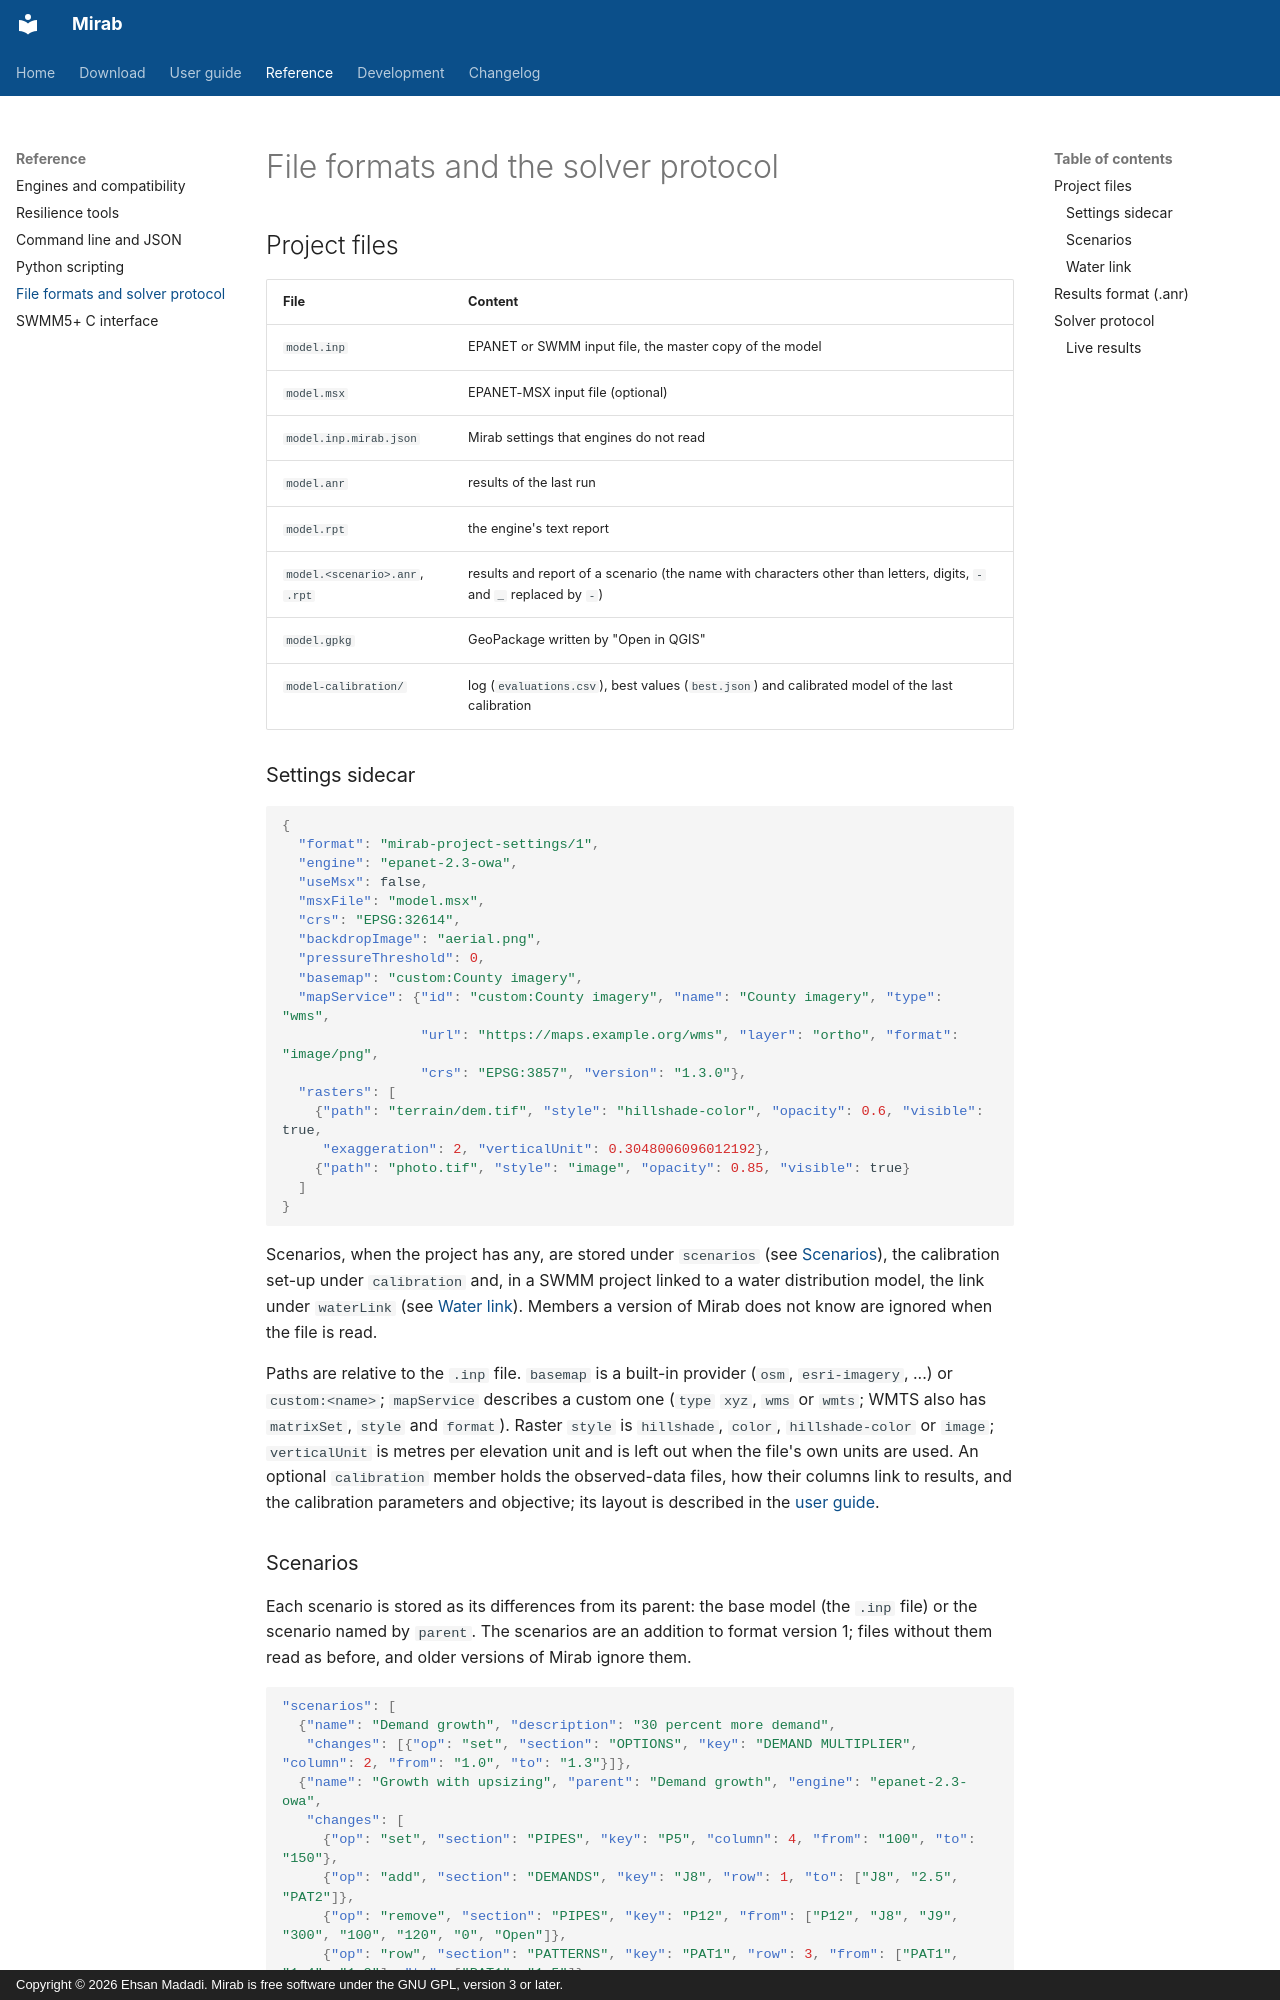

repository: ehsanMa86/Mirab · page: file-formats/index.html · generator: mkdocs · copyright: Copyright © 2026 Ehsan Madadi. Mirab is free software under the GNU GPL, version 3 or later.

# File formats and the solver protocol

## Project files

| File | Content |
|---|---|
| `model.inp` | EPANET or SWMM input file, the master copy of the model |
| `model.msx` | EPANET-MSX input file (optional) |
| `model.inp.mirab.json` | Mirab settings that engines do not read |
| `model.anr` | results of the last run |
| `model.rpt` | the engine's text report |
| `model.<scenario>.anr`, `.rpt` | results and report of a scenario (the name with characters other than letters, digits, `-` and `_` replaced by `-`) |
| `model.gpkg` | GeoPackage written by "Open in QGIS" |
| `model-calibration/` | log (`evaluations.csv`), best values (`best.json`) and calibrated model of the last calibration |

### Settings sidecar

```json
{
  "format": "mirab-project-settings/1",
  "engine": "epanet-2.3-owa",
  "useMsx": false,
  "msxFile": "model.msx",
  "crs": "EPSG:32614",
  "backdropImage": "aerial.png",
  "pressureThreshold": 0,
  "basemap": "custom:County imagery",
  "mapService": {"id": "custom:County imagery", "name": "County imagery", "type": "wms",
                 "url": "https://maps.example.org/wms", "layer": "ortho", "format": "image/png",
                 "crs": "EPSG:3857", "version": "1.3.0"},
  "rasters": [
    {"path": "terrain/dem.tif", "style": "hillshade-color", "opacity": 0.6, "visible": true,
     "exaggeration": 2, "verticalUnit": 0.3048006096012192},
    {"path": "photo.tif", "style": "image", "opacity": 0.85, "visible": true}
  ]
}
```

Scenarios, when the project has any, are stored under `scenarios` (see [Scenarios](#scenarios)), the calibration set-up under `calibration` and, in a SWMM project linked to a water distribution model, the link under `waterLink` (see [Water link](#water-link)). Members a version of Mirab does not know are ignored when the file is read.

Paths are relative to the `.inp` file. `basemap` is a built-in provider (`osm`, `esri-imagery`, ...) or `custom:<name>`; `mapService` describes a custom one (`type` `xyz`, `wms` or `wmts`; WMTS also has `matrixSet`, `style` and `format`). Raster `style` is `hillshade`, `color`, `hillshade-color` or `image`; `verticalUnit` is metres per elevation unit and is left out when the file's own units are used. An optional `calibration` member holds the observed-data files, how their columns link to results, and the calibration parameters and objective; its layout is described in the [user guide](user-guide.md#from-the-command-line).
